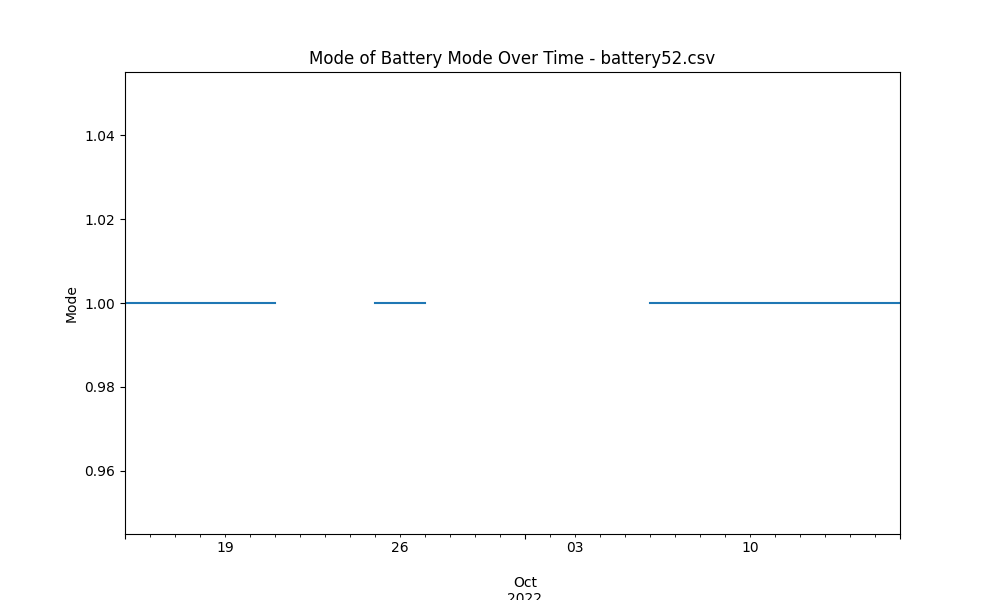

Data behind this chart, as committed beside it:
start_time, 0
2022-09-15, 1.0
2022-09-16, 1.0
2022-09-17, 1.0
2022-09-18, 1.0
2022-09-19, 1.0
2022-09-20, 1.0
2022-09-21, 1.0
2022-09-22, 
2022-09-23, 1.0
2022-09-24, 
2022-09-25, 1.0
2022-09-26, 1.0
2022-09-27, 1.0
2022-09-28, 
2022-09-29, 
2022-09-30, 
2022-10-01, 
2022-10-02, 
2022-10-03, 
2022-10-04, 
2022-10-05, 
2022-10-06, 1.0
2022-10-07, 1.0
2022-10-08, 1.0
2022-10-09, 1.0
2022-10-10, 1.0
2022-10-11, 1.0
2022-10-12, 1.0
2022-10-13, 1.0
2022-10-14, 1.0
2022-10-15, 1.0
2022-10-16, 1.0
